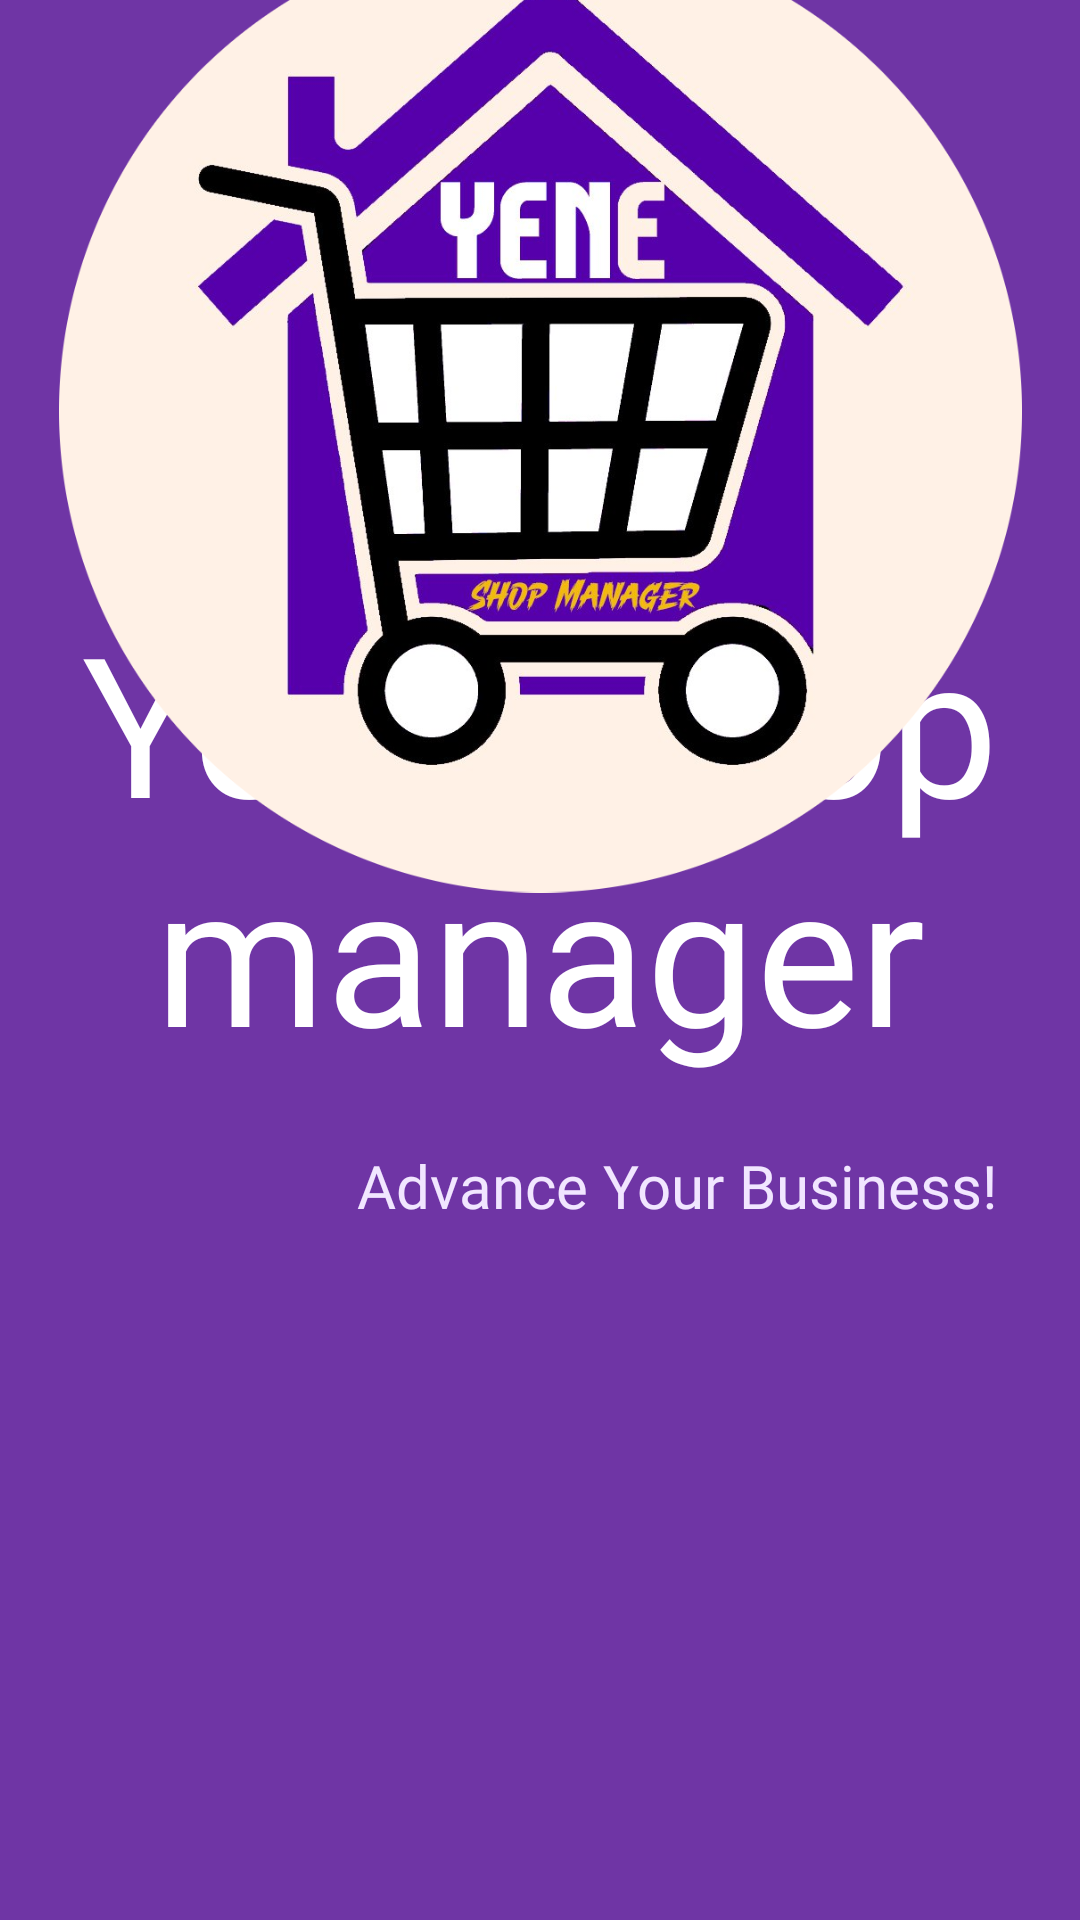

Here is an Android app screen rendered from its layout file. Give the layout XML and the strings, colors and styles it references.
<!-- AndroidManifest.xml: application theme Theme.YeneShop -->
<!-- res/layout/activity_main.xml -->
<?xml version="1.0" encoding="utf-8"?>
<androidx.constraintlayout.widget.ConstraintLayout xmlns:android="http://schemas.android.com/apk/res/android"
    xmlns:app="http://schemas.android.com/apk/res-auto"
    xmlns:tools="http://schemas.android.com/tools"
    android:id="@+id/main"
    android:layout_width="match_parent"
    android:layout_height="match_parent"
    android:background="@color/background"
    android:scrollbarSize="4dp"
    tools:context=".MainActivity">


    <TextView
        android:id="@+id/firstlogname"
        android:layout_width="wrap_content"
        android:layout_height="wrap_content"
        android:layout_marginBottom="280dp"
        android:fontFamily="@font/chewy"
        android:gravity="center_horizontal"
        android:text="Yene Shop manager"
        android:textColor="@color/brand_name"
        android:textSize="65sp"
        app:layout_constraintBottom_toBottomOf="parent"
        app:layout_constraintEnd_toEndOf="parent"
        app:layout_constraintHorizontal_bias="0.496"
        app:layout_constraintStart_toStartOf="parent" />

    <TextView
        android:id="@+id/firstmessage"
        android:layout_width="wrap_content"
        android:layout_height="wrap_content"
        android:fontFamily="@font/logo_name_font"
        android:text="Advance Your Business!"
        android:textAlignment="viewEnd"
        android:textColor="@color/star_message_color"
        android:textSize="20sp"
        app:layout_constraintBottom_toBottomOf="parent"
        app:layout_constraintEnd_toEndOf="parent"
        app:layout_constraintHorizontal_bias="0.809"
        app:layout_constraintStart_toStartOf="parent"
        app:layout_constraintTop_toBottomOf="@+id/firstlogname"
        app:layout_constraintVertical_bias="0.085" />

    <ImageView
        android:id="@+id/shoplogo"
        android:layout_width="321dp"
        android:layout_height="356dp"
        android:layout_marginTop="76dp"
        app:layout_constraintBottom_toTopOf="@id/firstlogname"
        app:layout_constraintEnd_toEndOf="parent"
        app:layout_constraintStart_toStartOf="parent"
        app:layout_constraintTop_toTopOf="parent"
        app:srcCompat="@drawable/ic_app" />


</androidx.constraintlayout.widget.ConstraintLayout>
<!-- resources referenced by this layout -->
<resources>
  <color name="background">#6F35A5</color>
  <color name="brand_name">#ffffff</color>
  <color name="star_message_color">#FFF1E6FF</color>
  <!-- drawable ic_app: png bitmap (drawable, 467357 bytes) -->
  <style name="Theme.YeneShop" parent="Base.Theme.YeneShop" />
  <style name="Base.Theme.YeneShop" parent="Theme.Material3.DayNight.NoActionBar">
          
          
          <item name="android:statusBarColor">@android:color/transparent</item>
      </style>
</resources>
